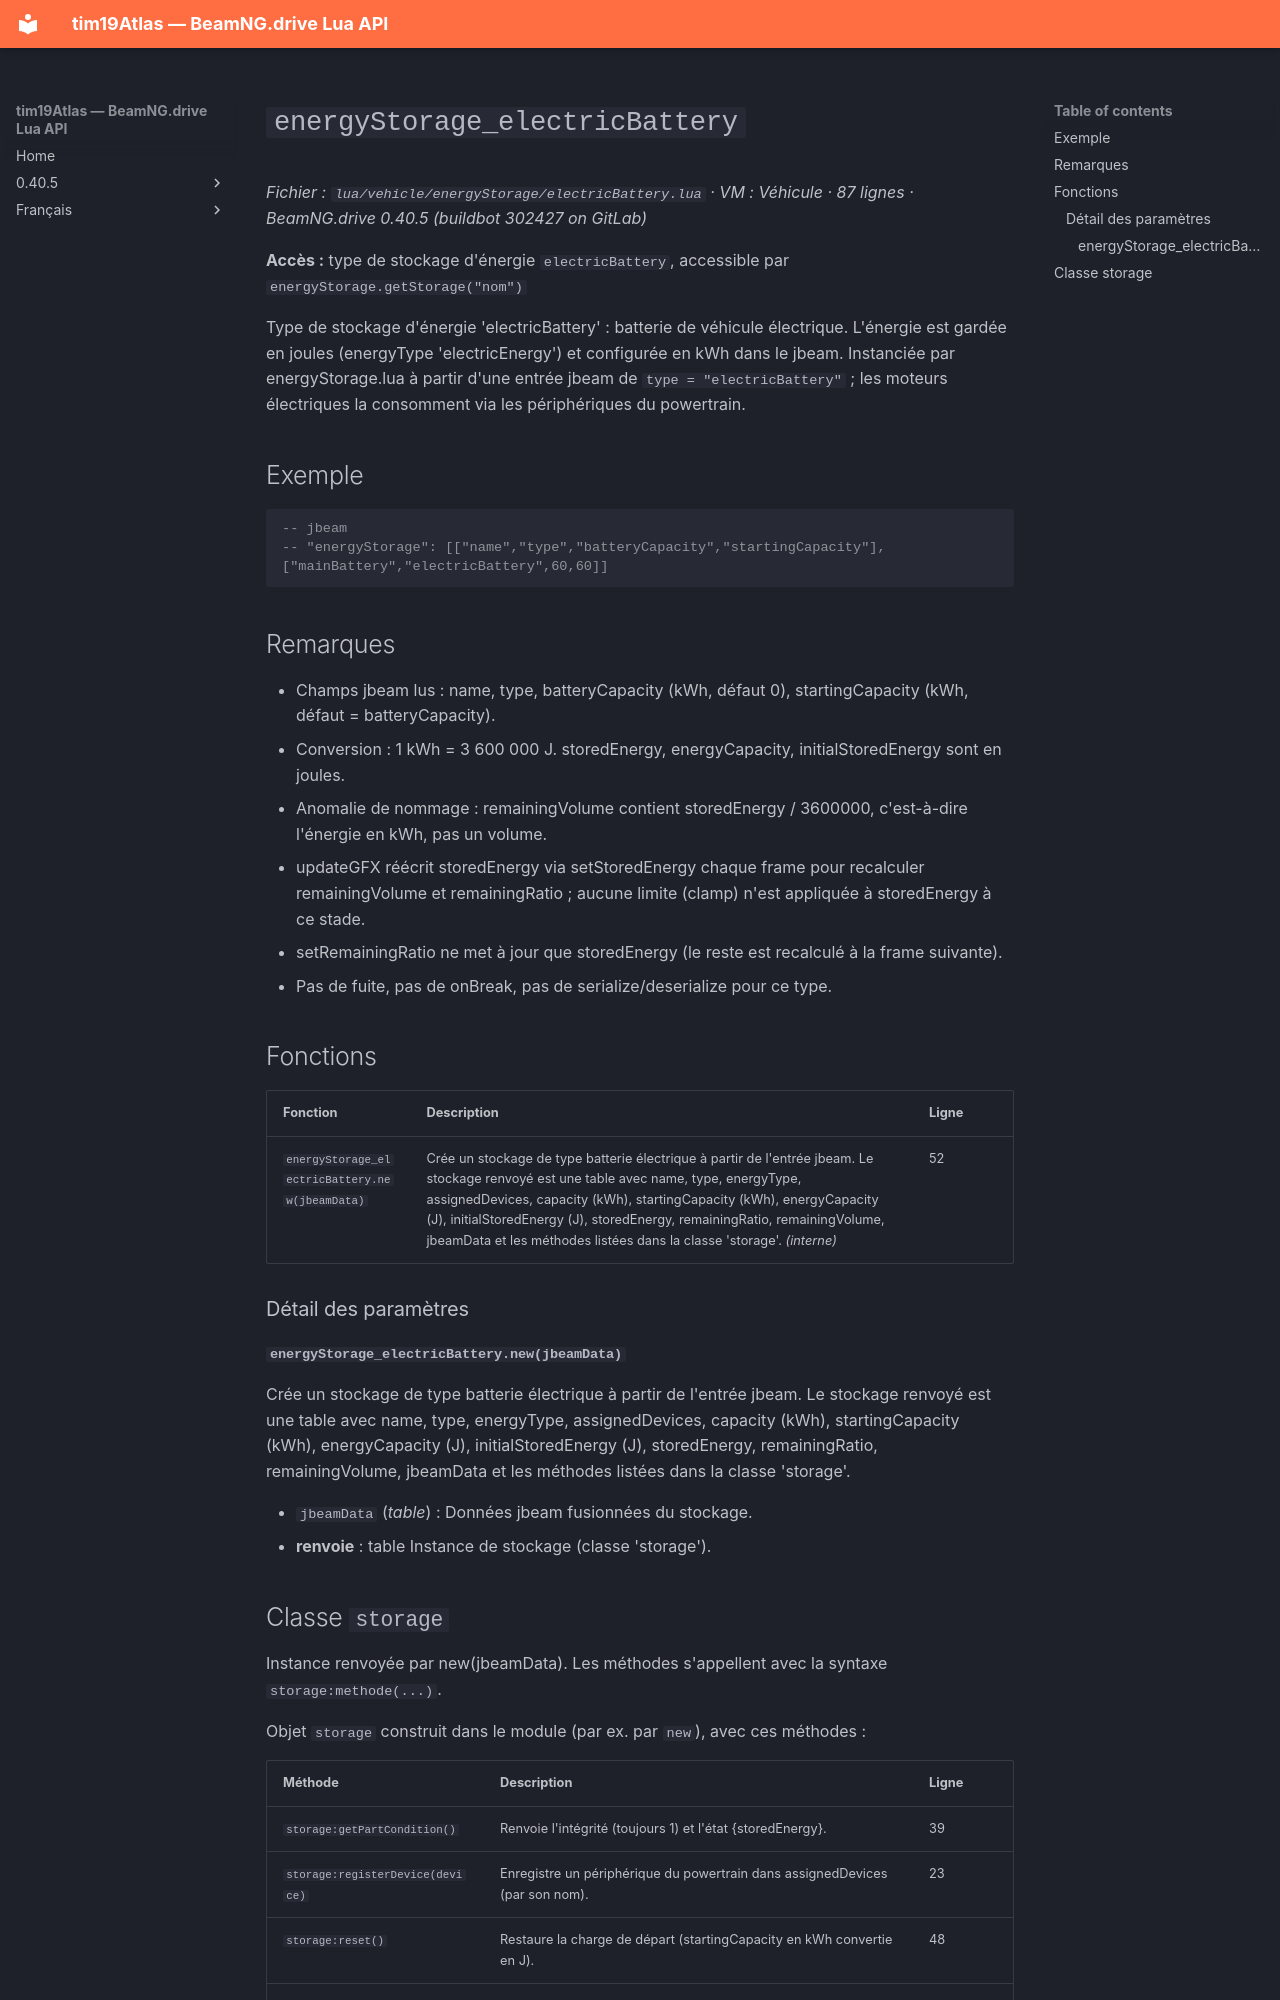

repository: Tim0219800/beamng-lua-atlas · page: fr/0.40.5/vehicle/energyStorage/electricBattery.html · generator: mkdocs

# `energyStorage_electricBattery`

*Fichier : `lua/vehicle/energyStorage/electricBattery.lua` · VM : Véhicule · 87 lignes · BeamNG.drive 0.40.5 (buildbot 302427 on GitLab)*

**Accès :** type de stockage d'énergie `electricBattery`, accessible par `energyStorage.getStorage("nom")`

Type de stockage d'énergie 'electricBattery' : batterie de véhicule électrique. L'énergie est gardée en joules (energyType 'electricEnergy') et configurée en kWh dans le jbeam. Instanciée par energyStorage.lua à partir d'une entrée jbeam de `type = "electricBattery"` ; les moteurs électriques la consomment via les périphériques du powertrain.

## Exemple

```lua
-- jbeam
-- "energyStorage": [["name","type","batteryCapacity","startingCapacity"],["mainBattery","electricBattery",60,60]]
```

## Remarques

- Champs jbeam lus : name, type, batteryCapacity (kWh, défaut 0), startingCapacity (kWh, défaut = batteryCapacity).
- Conversion : 1 kWh = 3 600 000 J. storedEnergy, energyCapacity, initialStoredEnergy sont en joules.
- Anomalie de nommage : remainingVolume contient storedEnergy / 3600000, c'est-à-dire l'énergie en kWh, pas un volume.
- updateGFX réécrit storedEnergy via setStoredEnergy chaque frame pour recalculer remainingVolume et remainingRatio ; aucune limite (clamp) n'est appliquée à storedEnergy à ce stade.
- setRemainingRatio ne met à jour que storedEnergy (le reste est recalculé à la frame suivante).
- Pas de fuite, pas de onBreak, pas de serialize/deserialize pour ce type.

## Fonctions

| Fonction | Description | Ligne |
|---|---|---|
| `energyStorage_electricBattery.new(jbeamData)` | Crée un stockage de type batterie électrique à partir de l'entrée jbeam. Le stockage renvoyé est une table avec name, type, energyType, assignedDevices, capacity (kWh), startingCapacity (kWh), energyCapacity (J), initialStoredEnergy (J), storedEnergy, remainingRatio, remainingVolume, jbeamData et les méthodes listées dans la classe 'storage'. *(interne)* | 52 |

### Détail des paramètres

#### `energyStorage_electricBattery.new(jbeamData)`

Crée un stockage de type batterie électrique à partir de l'entrée jbeam. Le stockage renvoyé est une table avec name, type, energyType, assignedDevices, capacity (kWh), startingCapacity (kWh), energyCapacity (J), initialStoredEnergy (J), storedEnergy, remainingRatio, remainingVolume, jbeamData et les méthodes listées dans la classe 'storage'.

- `jbeamData` (*table*) : Données jbeam fusionnées du stockage.
- **renvoie** : table Instance de stockage (classe 'storage').
